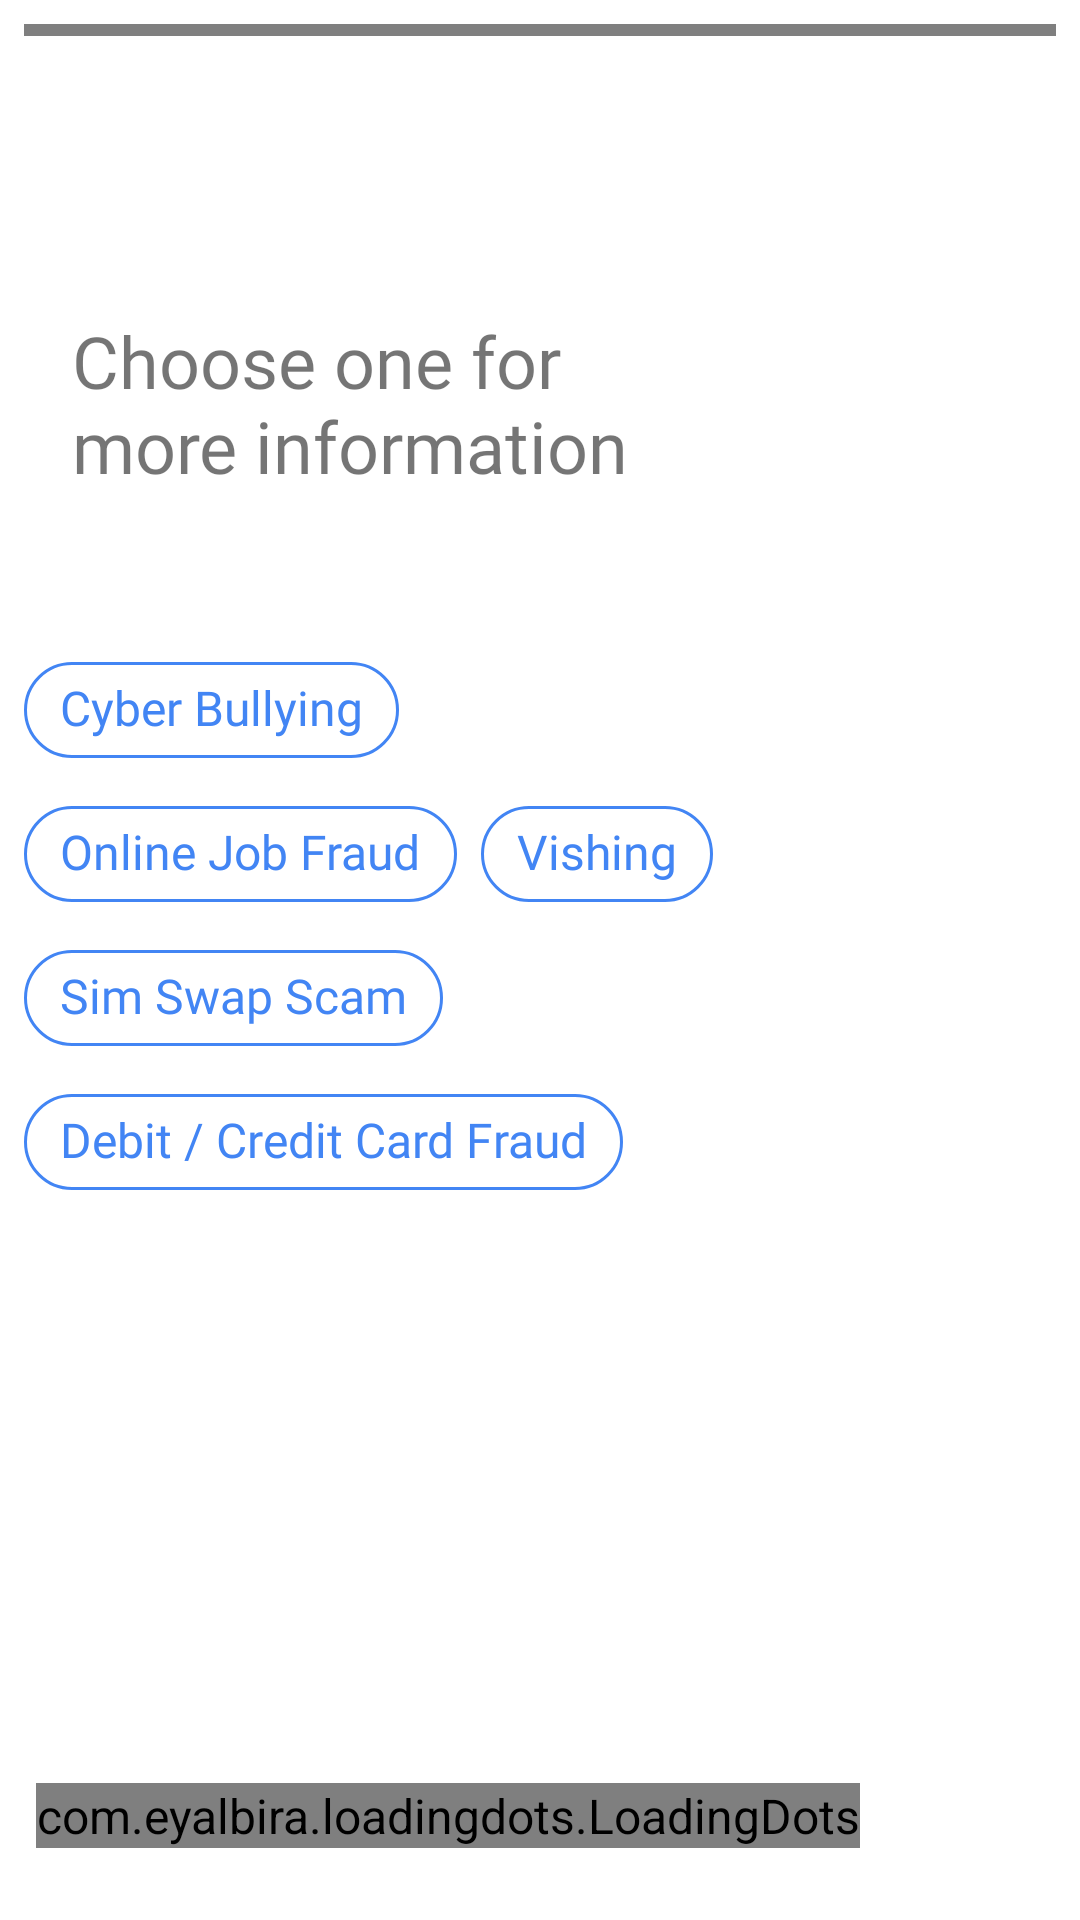

Reconstruct the res/layout file that produces this screen, plus the resources it refers to.
<!-- AndroidManifest.xml: application theme AppTheme -->
<!-- res/layout/activity_cyber_crime_category.xml -->
<?xml version="1.0" encoding="utf-8"?>
<ScrollView
    xmlns:android="http://schemas.android.com/apk/res/android"
    android:layout_width="match_parent"
    android:layout_height="match_parent"
    android:fillViewport="true">


    <RelativeLayout
        android:background="#fff"
        xmlns:android="http://schemas.android.com/apk/res/android"
        xmlns:app="http://schemas.android.com/apk/res-auto"
        xmlns:tools="http://schemas.android.com/tools"
        android:layout_width="match_parent"
        android:layout_height="match_parent"
        android:padding="8dp"
        tools:context=".ui.chat.awarness.CyberCrimeCategory">


        <ImageView
            android:layout_marginLeft="4dp"
            android:layout_marginBottom="16dp"
            xmlns:app="http://schemas.android.com/apk/res-auto"
            android:layout_width="80dp"
            android:layout_above="@+id/txtCrimeCategory"
            android:layout_height="80dp"
            android:id="@+id/botLogo"
            />

        <TextView
            android:padding="16dp"
            android:background="@drawable/bot_bg_bubble"
            android:layout_width="250dp"
            android:layout_height="wrap_content"
            android:text="Choose one for more information"
            android:id="@+id/txtCrimeCategory"
            android:textSize="24sp"
            android:layout_marginBottom="32dp"
            android:layout_above="@id/chipGroupCyberCrimeCategory"/>


        <com.google.android.material.chip.ChipGroup
            android:layout_marginBottom="16dp"
            android:layout_above="@+id/txtAwarnessCyberCrimeCategory"
            android:layout_width="250dp"
            android:layout_height="wrap_content"
            android:id="@+id/chipGroupCyberCrimeCategory"
            android:background="#fff"
            app:singleLine="false"
            app:singleSelection="true"
            app:chipBackgroundColor="#fff"
            app:chipStrokeWidth="1dp"
            app:chipStrokeColor="@color/colorAccent"
            >
            <com.google.android.material.chip.Chip
                android:layout_width="wrap_content"
                android:layout_height="wrap_content"
                android:id="@+id/chipRed"
                android:text="Cyber Bullying"
                style="@style/Widget.MaterialComponents.Chip.Choice"
                app:chipBackgroundColor="#fff"
                app:chipStrokeWidth="1dp"
                android:textColor="@color/colorPrimary"
                app:chipStrokeColor="@color/colorPrimary"
                android:textAppearance="@style/chipTextAppearance"
                />
            <com.google.android.material.chip.Chip
                android:layout_width="wrap_content"
                android:layout_height="wrap_content"
                android:id="@+id/chipGreen"
                android:text="Online Job Fraud"
                style="@style/Widget.MaterialComponents.Chip.Choice"
                app:chipBackgroundColor="#fff"
                app:chipStrokeWidth="1dp"
                android:textColor="@color/colorPrimary"
                app:chipStrokeColor="@color/colorPrimary"
                android:textAppearance="@style/chipTextAppearance"
                />
            <com.google.android.material.chip.Chip
                android:layout_width="wrap_content"
                android:layout_height="wrap_content"
                android:id="@+id/chipBlue"
                android:text="Vishing"
                style="@style/Widget.MaterialComponents.Chip.Choice"
                app:chipBackgroundColor="#fff"
                app:chipStrokeWidth="1dp"
                android:textColor="@color/colorPrimary"
                app:chipStrokeColor="@color/colorPrimary"
                android:textAppearance="@style/chipTextAppearance"
                />
            <com.google.android.material.chip.Chip
                android:layout_width="wrap_content"
                android:layout_height="wrap_content"
                android:id="@+id/chipYellow"
                android:text="Sim Swap Scam"
                style="@style/Widget.MaterialComponents.Chip.Choice"
                app:chipBackgroundColor="#fff"
                app:chipStrokeWidth="1dp"
                android:textColor="@color/colorPrimary"
                app:chipStrokeColor="@color/colorPrimary"
                android:textAppearance="@style/chipTextAppearance"
                />
            <com.google.android.material.chip.Chip
                android:layout_width="wrap_content"
                android:layout_height="wrap_content"
                android:id="@+id/chipPink"
                android:text="Debit / Credit Card Fraud"
                style="@style/Widget.MaterialComponents.Chip.Choice"
                app:chipBackgroundColor="#fff"
                app:chipStrokeWidth="1dp"
                android:textColor="@color/colorPrimary"
                app:chipStrokeColor="@color/colorPrimary"
                android:layout_marginBottom="32dp"
                android:textAppearance="@style/chipTextAppearance"
                />
        </com.google.android.material.chip.ChipGroup>



        <com.sasank.roundedhorizontalprogress.RoundedHorizontalProgressBar
            android:id="@+id/progress_bar_category"
            style="?android:attr/progressBarStyleHorizontal"
            android:layout_width="match_parent"
            android:layout_height="4dp"
            android:indeterminate="false"
            android:maxHeight="4dp"
            android:minHeight="4dp"
            app:backgroundColor="#fff"
            app:progressColor="@color/colorAccent"
            android:layout_alignParentTop="true"/>



<TextView
    android:padding="16dp"
    android:background="@drawable/bot_bg_bubble"
    android:layout_width="250dp"
    android:textSize="16sp"
    android:layout_marginBottom="4dp"
    android:visibility="invisible"
    android:layout_height="wrap_content"
    android:layout_above="@+id/chipGroupOptions"
    android:id="@+id/txtAwarnessCyberCrimeCategory"/>

        <com.google.android.material.chip.ChipGroup
            android:layout_marginBottom="16dp"
            android:layout_above="@+id/dots"
            android:layout_width="250dp"
            android:layout_height="wrap_content"
            android:id="@+id/chipGroupOptions"
            android:background="#fafff7"
            app:singleLine="false"
            app:singleSelection="true"
            android:visibility="invisible"
            app:chipBackgroundColor="#fff"
            app:chipStrokeWidth="1dp"
            app:chipStrokeColor="@color/colorAccent"
            >
            <com.google.android.material.chip.Chip
                android:layout_width="wrap_content"
                android:layout_height="wrap_content"
                android:id="@+id/chipCall"
                android:text="Emergency Call"
                style="@style/Widget.MaterialComponents.Chip.Choice"
                app:chipBackgroundColor="#fff"
                app:chipStrokeWidth="1dp"
                android:textColor="@color/colorPrimary"
                app:chipStrokeColor="@color/colorPrimary"
                />
            <com.google.android.material.chip.Chip
                android:layout_width="wrap_content"
                android:layout_height="wrap_content"
                android:id="@+id/chipSafety"
                android:text="Safety Measures"
                style="@style/Widget.MaterialComponents.Chip.Choice"
                app:chipBackgroundColor="#fff"
                app:chipStrokeWidth="1dp"
                android:textColor="@color/colorPrimary"
                app:chipStrokeColor="@color/colorPrimary"
                />

        </com.google.android.material.chip.ChipGroup>


        <com.eyalbira.loadingdots.LoadingDots
            android:id="@+id/dots"
            android:layout_alignParentBottom="true"
            android:layout_marginBottom="16dp"
            android:layout_marginTop="4dp"
            android:layout_width="wrap_content"
            android:layout_height="wrap_content"
            android:layout_marginLeft="4dp"
            app:LoadingDots_dots_color="@color/colorPrimary"
            app:LoadingDots_auto_play="true"
            app:LoadingDots_dots_count="4"
            app:LoadingDots_loop_duration="800"
            app:LoadingDots_loop_start_delay="100"
            app:LoadingDots_jump_duration="200"
            app:LoadingDots_jump_height="4dp"
            app:LoadingDots_dots_size="2dp"
            />


    </RelativeLayout>
</ScrollView>
<!-- resources referenced by this layout -->
<resources>
  <color name="colorAccent">#4285F4</color>
  <color name="colorPrimary">#4285F4</color>
  <!-- drawable bot_bg_bubble (drawable) -->
  <shape xmlns:android="http://schemas.android.com/apk/res/android"
      android:shape="rectangle"
      android:left="8dp"
      android:right="8dp"
      android:top="8dp"
      android:bottom="8dp">
      <solid android:color="#fff" />
  
      <corners android:topLeftRadius="1dp" android:radius="16dp" />
  </shape>
  <style name="chipTextAppearance" parent="TextAppearance.MaterialComponents.Chip">
          <item name="android:fontFamily">@font/oswaldlight</item>
          <item name="android:textColor">#000</item>
      </style>
  <style name="AppTheme" parent="Theme.MaterialComponents.Light.NoActionBar">
          
          <item name="colorPrimary">@color/colorPrimary</item>
          <item name="colorPrimaryDark">@color/colorPrimaryDark</item>
          <item name="colorAccent">@color/colorAccent</item>
          <item name="fontFamily">@font/oswaldlight</item>
          <item name="android:textSize">16sp</item>
      </style>
  <color name="colorPrimaryDark">#3700B3</color>
</resources>
